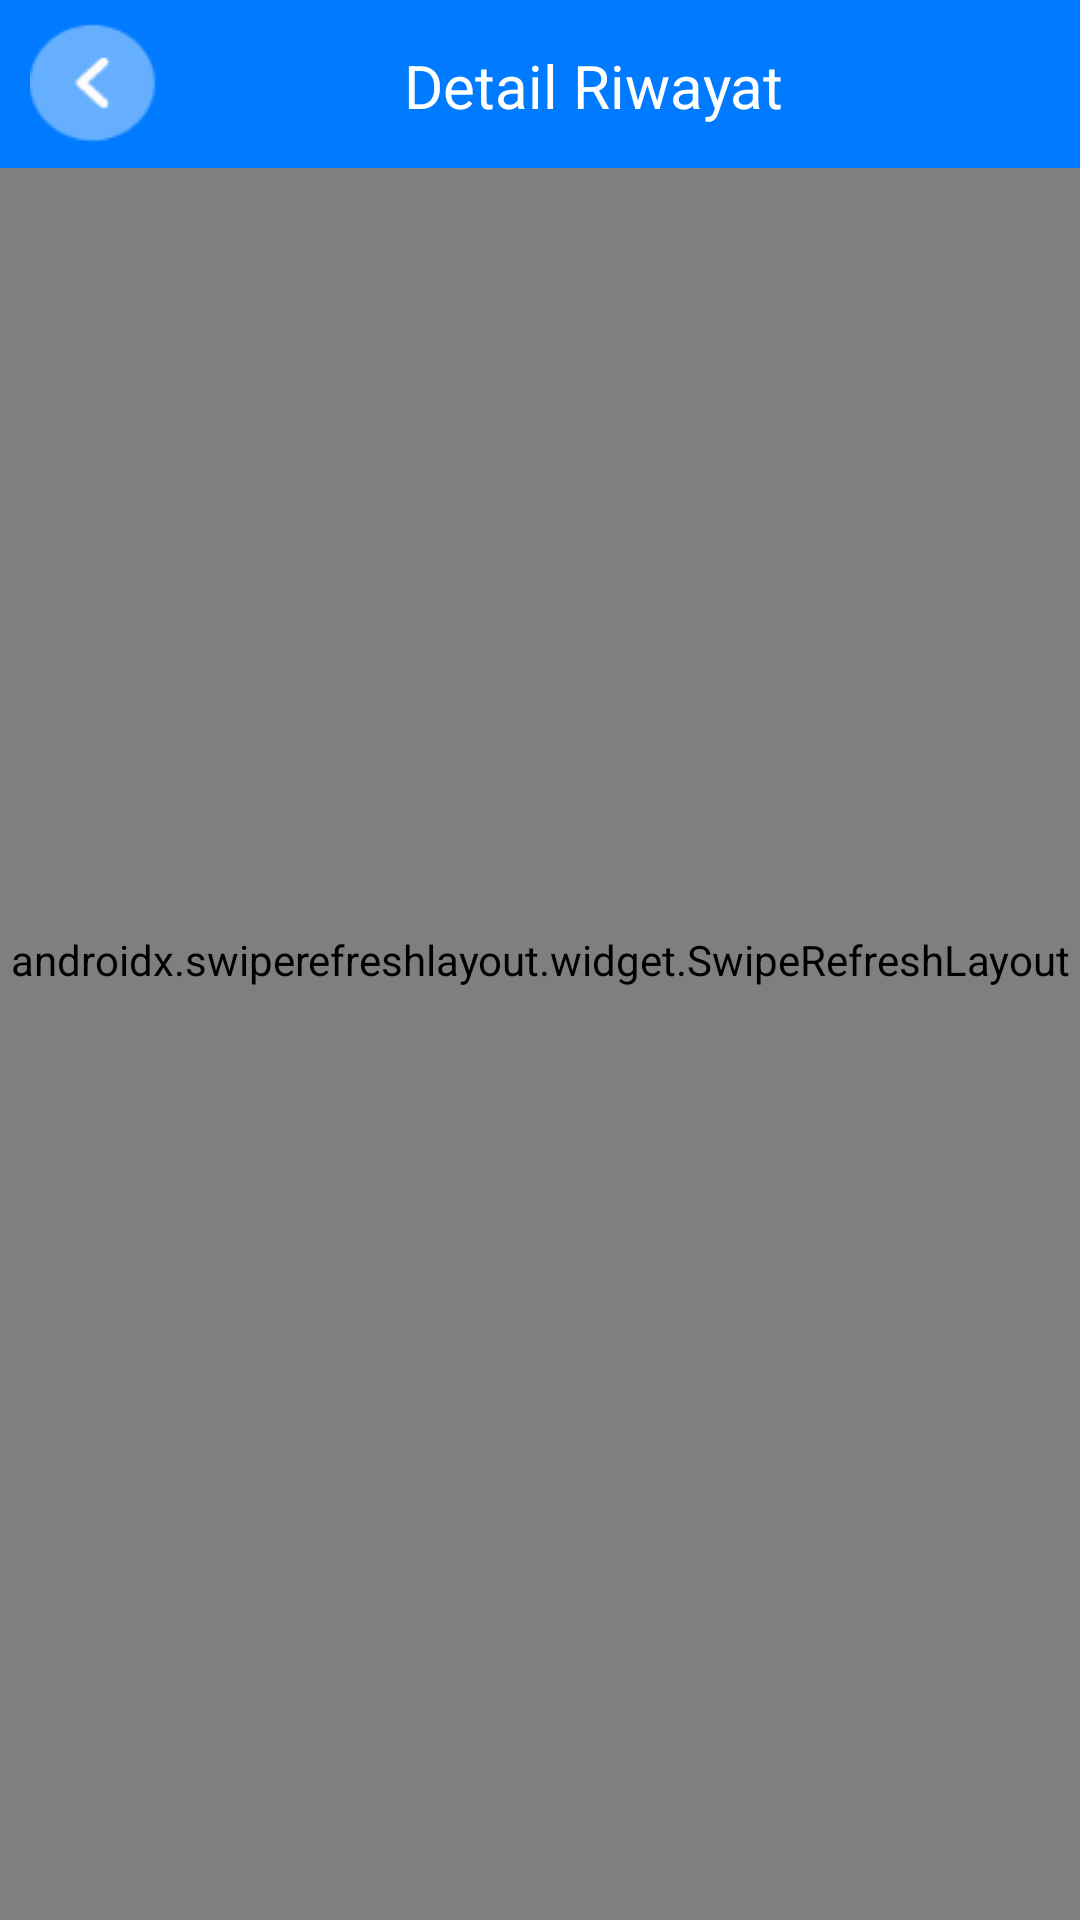

This screen was rendered from an Android layout file. Write that file and the resources it references.
<!-- AndroidManifest.xml: application theme Theme.SMART_ABSENSI -->
<!-- res/layout/activity_tampil_riwayat.xml -->
<?xml version="1.0" encoding="utf-8"?>
<androidx.constraintlayout.widget.ConstraintLayout xmlns:android="http://schemas.android.com/apk/res/android"
    xmlns:app="http://schemas.android.com/apk/res-auto"
    xmlns:tools="http://schemas.android.com/tools"
    android:layout_width="match_parent"
    android:layout_height="match_parent"
    tools:context=".TampilRiwayat">

    <androidx.swiperefreshlayout.widget.SwipeRefreshLayout
        android:id="@+id/Swipe_ref"
        android:layout_width="match_parent"
        android:layout_height="match_parent">

        <ScrollView
            android:layout_width="match_parent"
            android:layout_height="match_parent"
            android:fillViewport="true">


            <LinearLayout
                android:layout_width="match_parent"
                android:layout_height="wrap_content"
                android:orientation="vertical">

                <androidx.constraintlayout.widget.ConstraintLayout
                    android:layout_width="match_parent"
                    android:layout_height="match_parent">

                    <androidx.constraintlayout.widget.ConstraintLayout
                        android:layout_width="match_parent"
                        android:layout_height="100dp"
                        app:layout_constraintEnd_toEndOf="@+id/constraintLayout24"
                        app:layout_constraintHorizontal_bias="0.0"
                        app:layout_constraintStart_toStartOf="@+id/constraintLayout24"
                        app:layout_constraintTop_toBottomOf="@+id/constraintLayout24">

                        <Button
                            android:id="@+id/btn_iziTmp"
                            android:layout_width="wrap_content"
                            android:layout_height="wrap_content"
                            android:background="@drawable/background_btn"
                            android:text="Izin"
                            android:textColor="@color/white"
                            app:layout_constraintBottom_toBottomOf="parent"
                            app:layout_constraintEnd_toEndOf="parent"
                            app:layout_constraintHorizontal_bias="0.343"
                            app:layout_constraintStart_toStartOf="parent"
                            app:layout_constraintTop_toTopOf="parent" />

                        <Button
                            android:id="@+id/btn_alfaTmp"
                            android:layout_width="wrap_content"
                            android:layout_height="wrap_content"
                            android:layout_marginStart="16dp"
                            android:background="@drawable/background_btn"
                            android:text="Alfa"
                            android:textColor="@color/white"
                            app:layout_constraintBottom_toBottomOf="@+id/btn_iziTmp"
                            app:layout_constraintStart_toEndOf="@+id/btn_iziTmp"
                            app:layout_constraintTop_toTopOf="@+id/btn_iziTmp" />
                    </androidx.constraintlayout.widget.ConstraintLayout>

                    <androidx.constraintlayout.widget.ConstraintLayout
                        android:id="@+id/constraintLayout23"
                        android:layout_width="match_parent"
                        android:layout_height="70dp"
                        app:layout_constraintEnd_toEndOf="@+id/mapTmp"
                        app:layout_constraintStart_toStartOf="@+id/mapTmp"
                        app:layout_constraintTop_toBottomOf="@+id/mapTmp">

                        <EditText
                            android:id="@+id/txt_nipTemp"
                            android:layout_width="312dp"
                            android:layout_height="50dp"
                            android:background="@drawable/background_text"
                            android:ems="10"
                            android:focusable="false"
                            android:focusableInTouchMode="false"
                            android:hint="NIP"
                            android:inputType="textPersonName"
                            android:paddingStart="20dp"
                            android:paddingEnd="20dp"
                            app:layout_constraintBottom_toBottomOf="parent"
                            app:layout_constraintEnd_toEndOf="parent"
                            app:layout_constraintHorizontal_bias="0.494"
                            app:layout_constraintStart_toStartOf="parent"
                            app:layout_constraintTop_toTopOf="parent" />

                    </androidx.constraintlayout.widget.ConstraintLayout>

                    <androidx.constraintlayout.widget.ConstraintLayout
                        android:id="@+id/constraintLayout24"
                        android:layout_width="match_parent"
                        android:layout_height="70dp"
                        android:layout_marginTop="1dp"
                        app:layout_constraintEnd_toEndOf="@+id/constraintLayout23"
                        app:layout_constraintStart_toStartOf="@+id/constraintLayout23"
                        app:layout_constraintTop_toBottomOf="@+id/constraintLayout23">

                        <EditText
                            android:id="@+id/txt_namaTmp"
                            android:layout_width="312dp"
                            android:layout_height="50dp"
                            android:background="@drawable/background_text"
                            android:ems="10"
                            android:focusable="false"
                            android:focusableInTouchMode="false"
                            android:hint="Nama"
                            android:inputType="textPersonName"
                            android:paddingStart="20dp"
                            android:paddingEnd="20dp"
                            app:layout_constraintBottom_toBottomOf="parent"
                            app:layout_constraintEnd_toEndOf="parent"
                            app:layout_constraintHorizontal_bias="0.494"
                            app:layout_constraintStart_toStartOf="parent"
                            app:layout_constraintTop_toTopOf="parent" />

                    </androidx.constraintlayout.widget.ConstraintLayout>

                    <com.google.android.gms.maps.MapView
                        android:id="@+id/mapTmp"
                        android:layout_width="350dp"
                        android:layout_height="350dp"
                        android:layout_marginTop="10dp"
                        app:layout_constraintBottom_toBottomOf="parent"
                        app:layout_constraintEnd_toEndOf="parent"
                        app:layout_constraintHorizontal_bias="0.498"
                        app:layout_constraintStart_toStartOf="parent"
                        app:layout_constraintTop_toTopOf="parent"
                        app:layout_constraintVertical_bias="0.18" />
                </androidx.constraintlayout.widget.ConstraintLayout>
            </LinearLayout>
        </ScrollView>
    </androidx.swiperefreshlayout.widget.SwipeRefreshLayout>

    <com.google.android.material.appbar.AppBarLayout
        android:id="@+id/appbar"

        android:layout_width="match_parent"
        android:layout_height="wrap_content"
        android:background="#007BFF"
        app:layout_constraintEnd_toEndOf="parent"
        app:layout_constraintStart_toStartOf="parent"
        app:layout_constraintTop_toTopOf="parent">

        <com.google.android.material.appbar.CollapsingToolbarLayout
            android:layout_width="match_parent"
            android:layout_height="match_parent"
            app:contentScrim="#007BFF"
            app:layout_scrollFlags="scroll|exitUntilCollapsed"

            app:toolbarId="@+id/toolbar">


            <androidx.appcompat.widget.Toolbar
                android:id="@+id/toolbar"
                android:layout_width="match_parent"
                android:layout_height="?attr/actionBarSize"></androidx.appcompat.widget.Toolbar>

            <androidx.constraintlayout.widget.ConstraintLayout
                android:layout_width="match_parent"
                android:layout_height="match_parent">

                <ImageView
                    android:id="@+id/btn_backDtlRiwayat"
                    android:layout_width="50dp"
                    android:layout_height="50dp"
                    android:layout_marginStart="10dp"
                    app:layout_constraintBottom_toBottomOf="parent"
                    app:layout_constraintStart_toStartOf="parent"
                    app:layout_constraintTop_toTopOf="parent"
                    app:srcCompat="@drawable/btn_back" />

                <TextView
                    android:id="@+id/textView14"
                    android:layout_width="wrap_content"
                    android:layout_height="wrap_content"
                    android:text="Detail Riwayat"
                    android:textColor="@color/white"
                    android:textSize="20sp"
                    app:layout_constraintBottom_toBottomOf="parent"
                    app:layout_constraintEnd_toEndOf="parent"
                    app:layout_constraintHorizontal_bias="0.43"
                    app:layout_constraintStart_toEndOf="@+id/btn_backDtlRiwayat"
                    app:layout_constraintTop_toTopOf="parent"
                    app:layout_constraintVertical_bias="0.517" />

            </androidx.constraintlayout.widget.ConstraintLayout>

        </com.google.android.material.appbar.CollapsingToolbarLayout>

    </com.google.android.material.appbar.AppBarLayout>
</androidx.constraintlayout.widget.ConstraintLayout>
<!-- resources referenced by this layout -->
<resources>
  <!-- drawable background_btn (drawable) -->
  <?xml version="1.0" encoding="utf-8"?>
  <selector xmlns:android="http://schemas.android.com/apk/res/android">
  <item>
      <shape>
          <solid android:color="#007BFF"/>
          <corners android:radius="10dp"/>
      </shape>
  </item>
  </selector>
  <!-- drawable background_text (drawable) -->
  <?xml version="1.0" encoding="utf-8"?>
  <selector xmlns:android="http://schemas.android.com/apk/res/android">
      <item>
          <shape>
              <solid android:color="#ffff"/>
              <corners android:radius="10dp"/>
          </shape>
      </item>
  </selector>
  <!-- drawable btn_back: png bitmap (drawable, 1354 bytes) -->
  <style name="Theme.SMART_ABSENSI" parent="Theme.AppCompat.DayNight.NoActionBar">
          
          <item name="colorPrimary">@color/purple_500</item>
          <item name="colorPrimaryVariant">@color/purple_700</item>
          <item name="colorOnPrimary">@color/white</item>
          
          <item name="colorSecondary">@color/teal_200</item>
          <item name="colorSecondaryVariant">@color/teal_700</item>
          <item name="colorOnSecondary">@color/black</item>
          
          <item name="android:statusBarColor" tools:targetApi="l">?attr/colorPrimaryVariant</item>
          
      </style>
  <!-- not gathered from this repository: default colours our renderer supplied (Android Studio template values) -->
  <color name="purple_500">#FF6200EE</color>
  <color name="purple_700">#FF3700B3</color>
  <color name="teal_200">#FF03DAC5</color>
  <color name="teal_700">#FF018786</color>
  <color name="black">#FF000000</color>
  <color name="white">#FFFFFFFF</color>
</resources>
